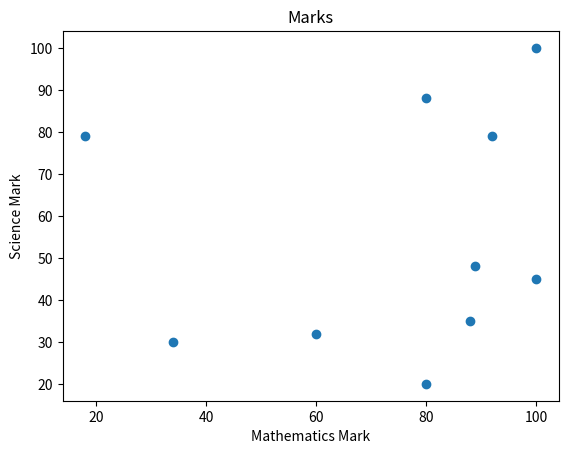

Recreate this plot in Python.
import matplotlib.pyplot as plt
import numpy as np
x = np.array([88,92,18,89,100,80,60,100,80,34])
y = np.array([35,79,79,48,100,88,32,45,20,30])
plt.scatter(x, y)
plt.xlabel("Mathematics Mark")
plt.ylabel("Science Mark")
plt.title("Marks")
plt.show()
